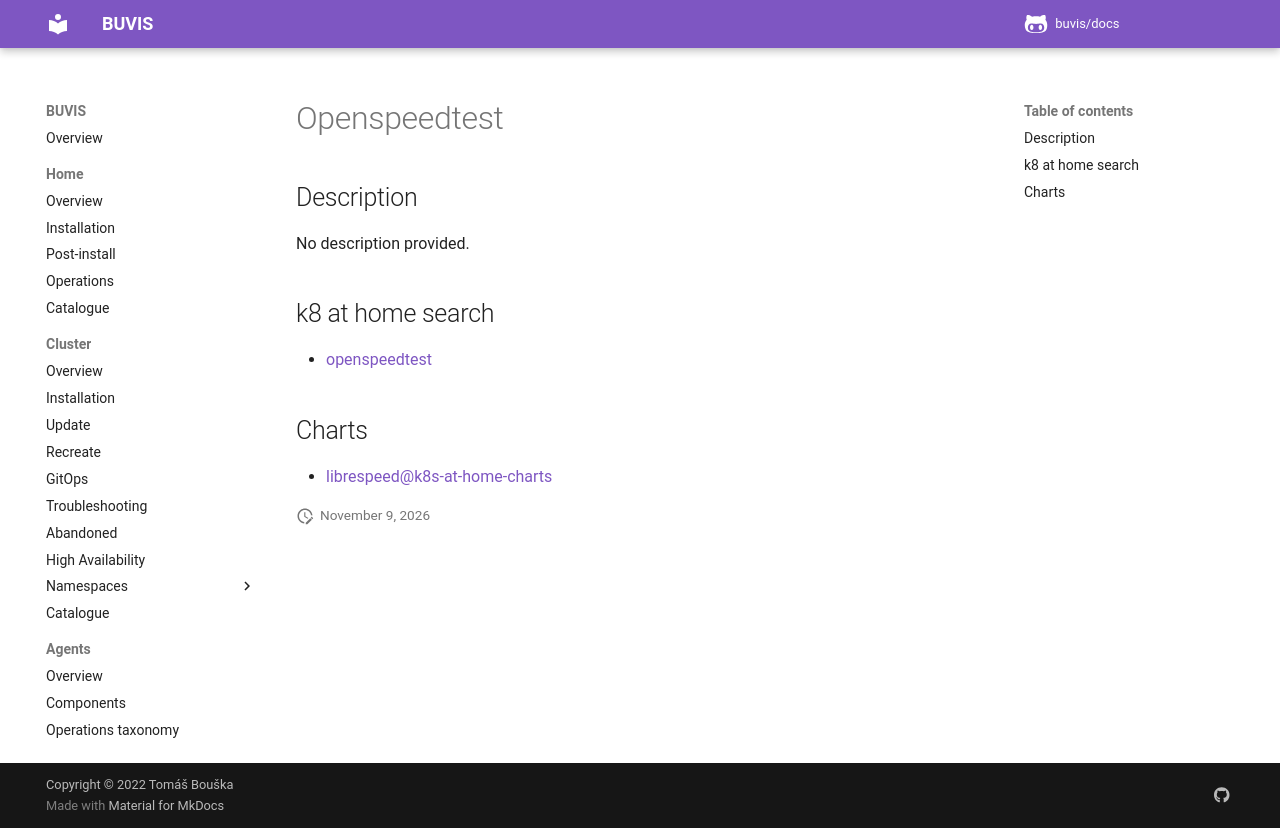

repository: buvis/docs · page: cluster/catalogue/openspeedtest/index.html · generator: mkdocs

# Openspeedtest

## Description

No description provided.

## k8 at home search

- [openspeedtest](https://nanne.dev/k8s-at-home-search/#/openspeedtest)

## Charts

- [librespeed@k8s-at-home-charts](https://k8s-at-home.com/charts/)
